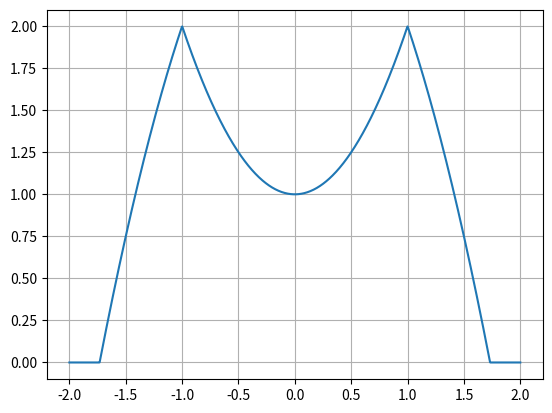

Source code (Python):
import numpy as np
import matplotlib.pyplot as plt


def triangle(t):
    return np.where(np.abs(t) <= 1, 1 - np.abs(t), 0)


def h(t):
    return 2 * triangle(((t - 1) / 2))


t = np.linspace(-2, 2, 1000)
y = h(t * t)
plt.plot(t, y)
plt.grid(True)
plt.show()
